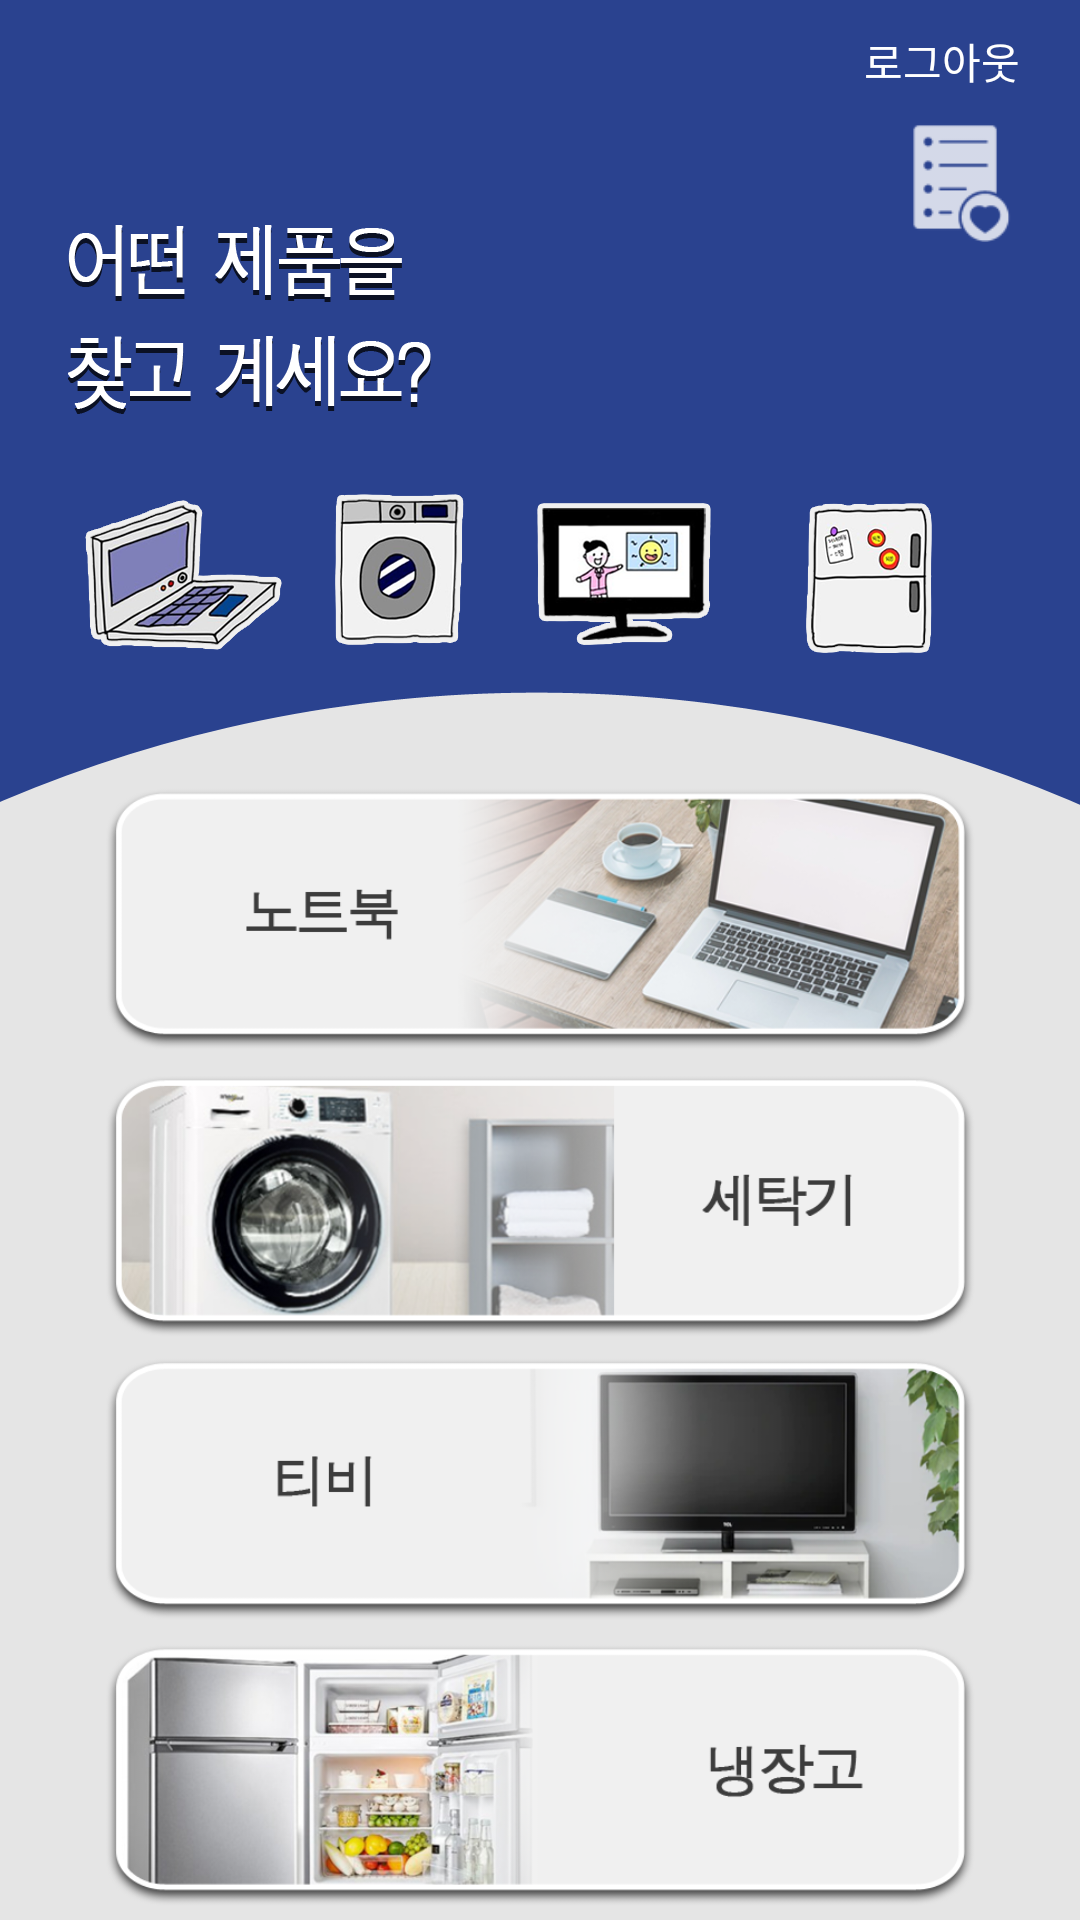

Android layout source for this screen:
<!-- AndroidManifest.xml: application theme Theme.AppCompat.Light.NoActionBar -->
<!-- res/layout/activity_main.xml -->
<?xml version="1.0" encoding="utf-8"?>
<LinearLayout xmlns:android="http://schemas.android.com/apk/res/android"
    xmlns:app="http://schemas.android.com/apk/res-auto"
    xmlns:tools="http://schemas.android.com/tools"
    android:layout_width="match_parent"
    android:layout_height="match_parent"
    android:orientation="vertical"
    android:background="@drawable/bg_main"
    tools:context=".MainActivity">

    <TextView
        android:layout_width="wrap_content"
        android:layout_height="wrap_content"
        android:text="로그아웃"
        android:layout_gravity="end"
        android:layout_marginTop="10dp"
        android:textColor="#ffffff"
        android:layout_marginRight="20dp"
        android:layout_marginVertical="10dp"
        android:id="@+id/logoutTv"></TextView>
    <ImageButton
        android:layout_width="40dp"
        android:layout_height="40dp"
        android:id="@+id/keeplist"
        android:layout_gravity="end"
        android:layout_marginRight="20dp"
        android:background="@drawable/ic_wishlist"></ImageButton>

    <Button
        android:id="@+id/nbbtn"
        android:layout_width="290dp"
        android:layout_height="90dp"
        android:layout_marginTop="180dp"
        android:layout_gravity="center_horizontal"
        android:background="@drawable/l1">
    </Button>

    <Button
        android:id="@+id/wasbtn"
        android:layout_width="290dp"
        android:layout_height="90dp"
        android:layout_marginTop="5dp"
        android:layout_gravity="center_horizontal"
        android:background="@drawable/l2"></Button>

    <Button
        android:id="@+id/tvbtn"
        android:layout_width="290dp"
        android:layout_height="90dp"
        android:layout_marginTop="5dp"
        android:layout_gravity="center_horizontal"
        android:background="@drawable/l3"></Button>

    <Button
        android:id="@+id/refbtn"
        android:layout_width="290dp"
        android:layout_height="90dp"
        android:layout_marginTop="5dp"
        android:layout_gravity="center_horizontal"
        android:background="@drawable/l4"></Button>

</LinearLayout>
<!-- resources referenced by this layout -->
<resources>
  <!-- drawable bg_main: png bitmap (drawable, 132928 bytes) -->
  <!-- drawable ic_wishlist: png bitmap (drawable, 6662 bytes) -->
  <!-- drawable l1: png bitmap (drawable, 153652 bytes) -->
  <!-- drawable l2: png bitmap (drawable, 115965 bytes) -->
  <!-- drawable l3: png bitmap (drawable, 64075 bytes) -->
  <!-- drawable l4: png bitmap (drawable, 102996 bytes) -->
</resources>
